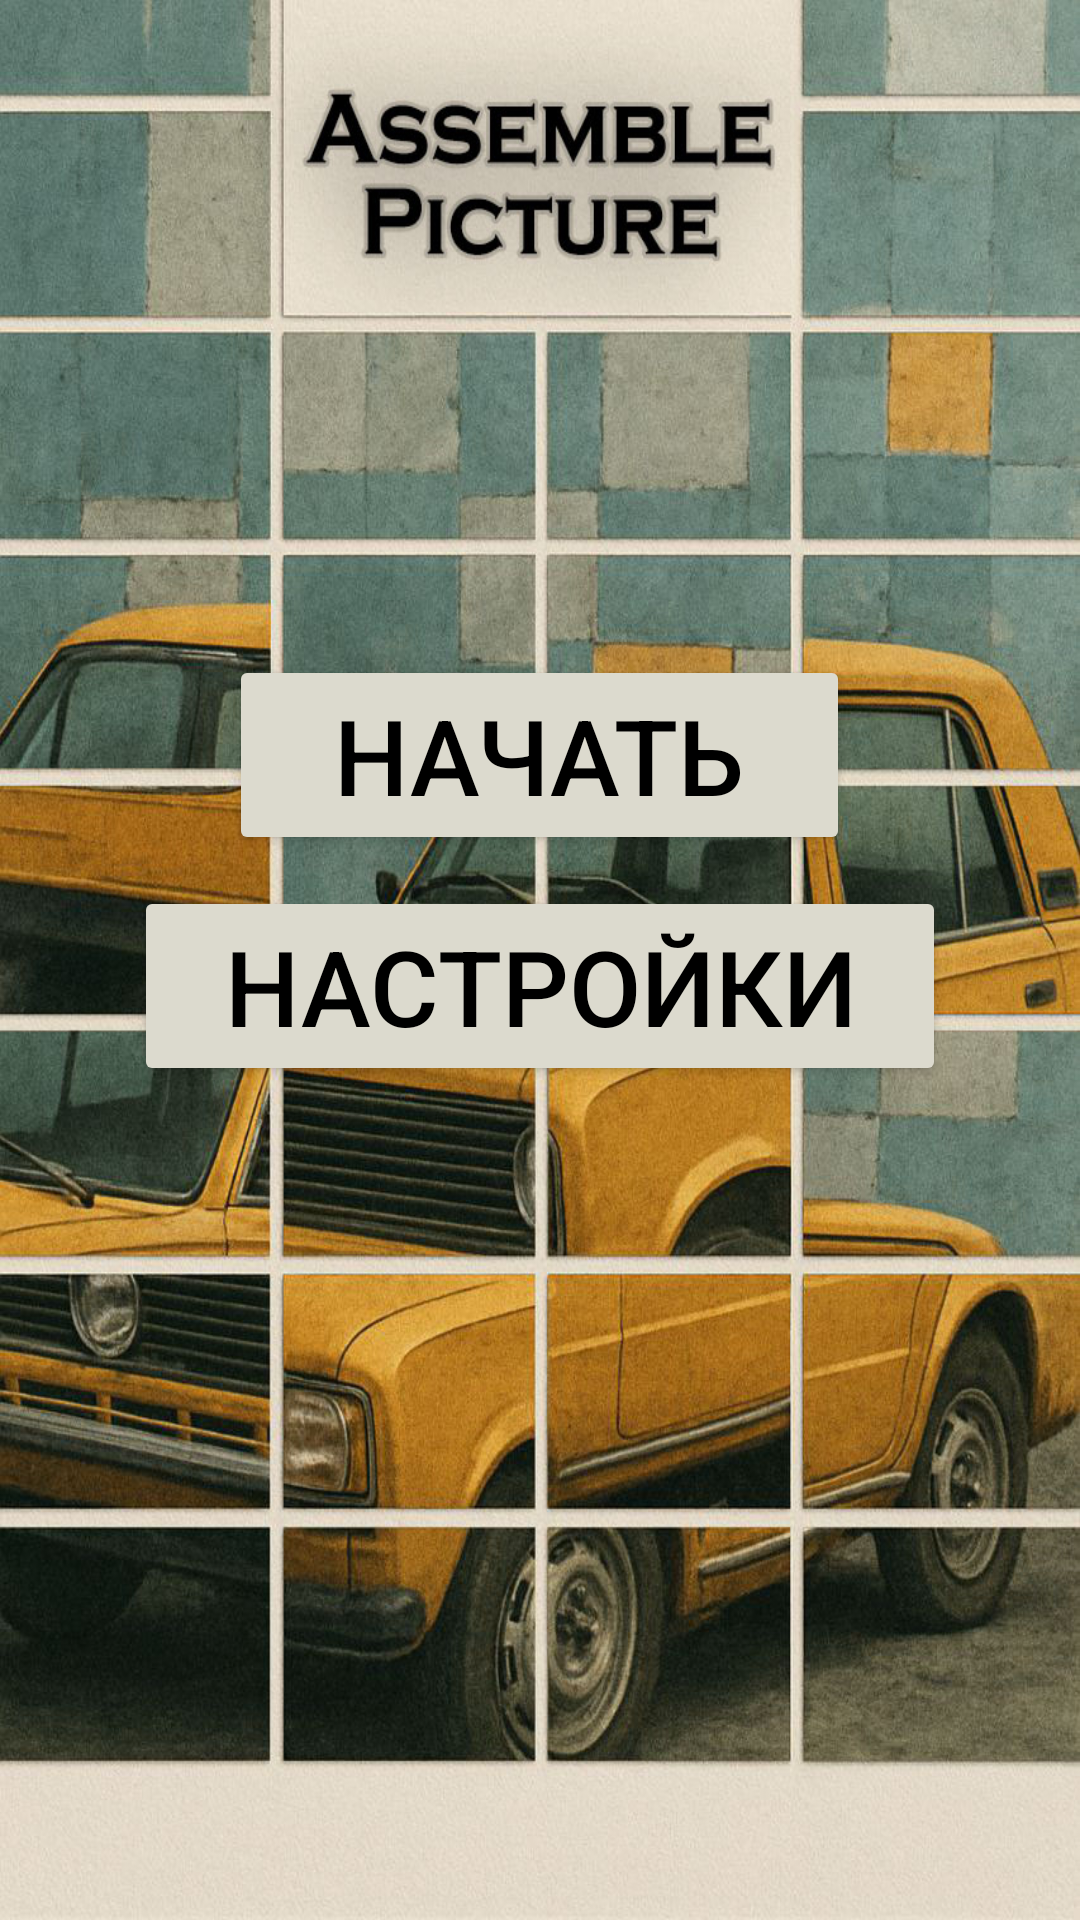

Layout XML and referenced resources for this Android screen:
<!-- AndroidManifest.xml: application theme Theme.AssemblePicture -->
<!-- res/layout/activity_main.xml -->
<?xml version="1.0" encoding="utf-8"?>
<RelativeLayout xmlns:android="http://schemas.android.com/apk/res/android"
    xmlns:tools="http://schemas.android.com/tools"
    android:id="@+id/main"
    android:layout_width="match_parent"
    android:layout_height="match_parent"
    tools:context=".MainActivity"
    android:background="@drawable/mainwindow">
    <View
        android:layout_width="0dp"
        android:layout_height="0dp"
        android:id="@+id/center_a"
        android:layout_centerInParent="true" />

    <Button
        android:layout_width="wrap_content"
        android:layout_height="wrap_content"
        android:id="@+id/start_btn"
        android:backgroundTint="#DCDACE"
        android:text="Начать"
        android:textColor="@color/black"
        android:textSize="35sp"
        android:layout_above="@id/center_a"
        android:layout_centerHorizontal="true"
        android:layout_marginBottom="35sp"
        android:paddingLeft="35sp"
        android:paddingRight="35sp" />

    <Button
        android:layout_width="wrap_content"
        android:layout_height="wrap_content"
        android:id="@+id/settings_btn"
        android:text="Настройки"
        android:textColor="@color/black"
        android:backgroundTint="#DCDACE"
        android:layout_below="@id/start_btn"
        android:layout_centerHorizontal="true"
        android:layout_marginTop="-25sp"
        android:textSize="35sp"
        android:paddingLeft="30sp"
        android:paddingRight="30sp" />

</RelativeLayout>
<!-- resources referenced by this layout -->
<resources>
  <!-- drawable mainwindow: jpg bitmap (drawable, 265367 bytes) -->
  <style name="Theme.AssemblePicture" parent="Base.Theme.AssemblePicture" />
  <style name="Base.Theme.AssemblePicture" parent="Theme.Material3.DayNight.NoActionBar">
          
          
      </style>
  <!-- not gathered from this repository: default colours our renderer supplied (Android Studio template values) -->
  <color name="black">#FF000000</color>
</resources>
